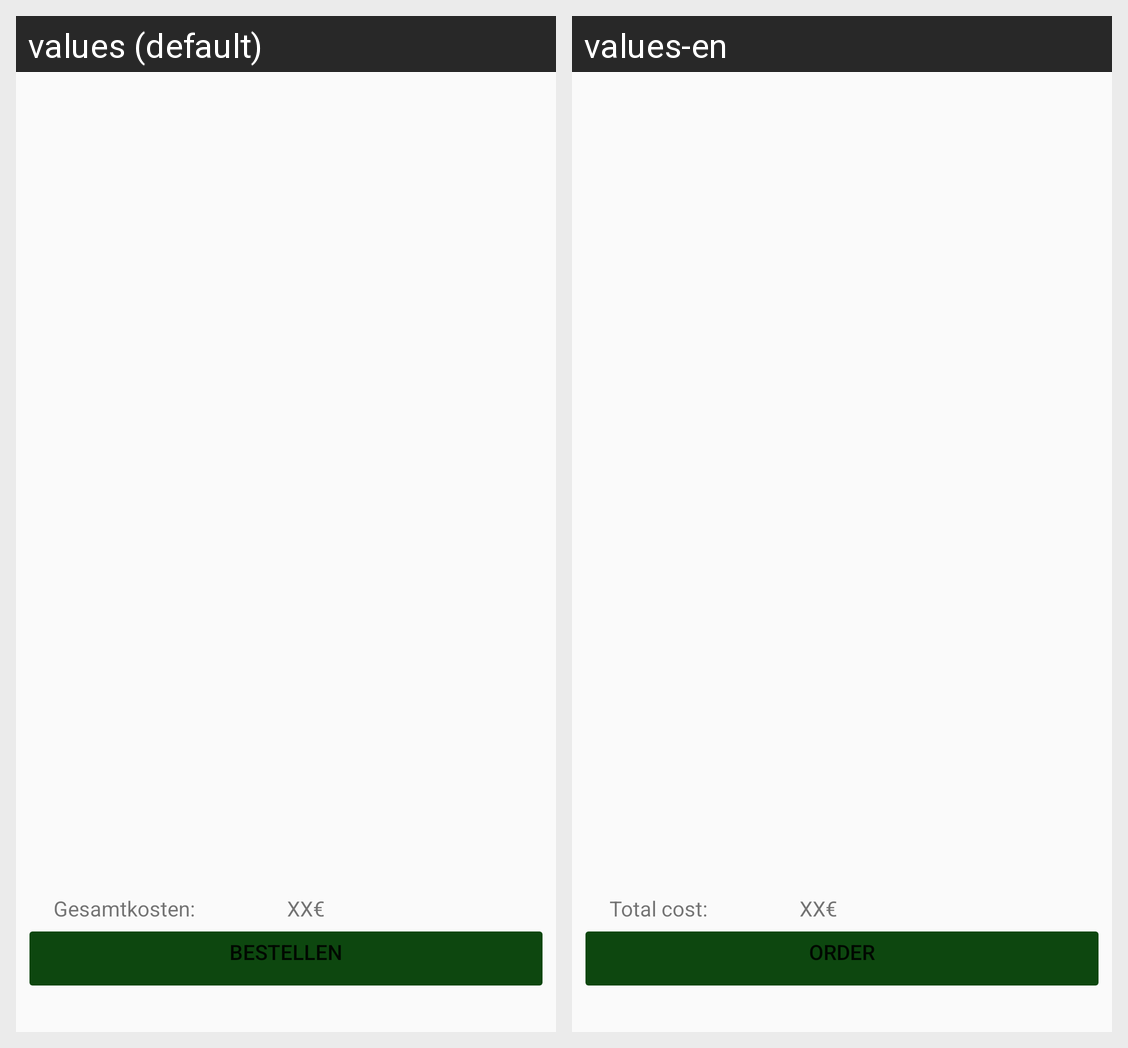

This grid shows one Android layout under two languages. Give, for every string resource on the screen, its name, the default text and each shown locale's text.
Android screen res/layout/dialog_window.xml rendered under 2 locales, left to right: values (default), values-en. Device: Nexus 5 (rendered at 1080×1920; each locale shown at half size, 540×960, under a caption strip naming it); theme Theme.MyApplication.
Strings drawn on this screen, with the default value and each locale's value (text and hints the layout hard-codes, and strings that could not be matched under every locale, appear in the picture but are not listed):

total_cost
  values: Gesamtkosten: 
  values-en: Total cost: 

order
  values: Bestellen
  values-en: Order
